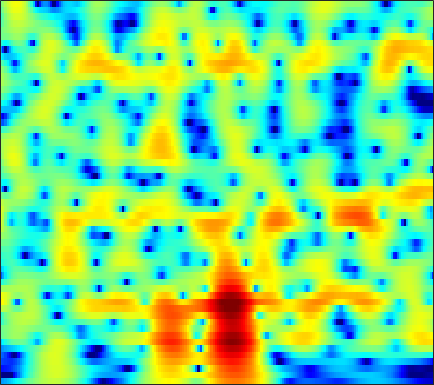

The file beside this chart, header and first rows:
-9.985, -9.6574, -9.1286, -8.4987, -7.9641, -7.1969, -6.3786, -5.745, -4.8919, -4.0437, -3.2143, -2.6099, -1.8418, -1.1202, -0.61245, 0.017336, 0.58798, 0.97571, 1.4398, 1.8392, 2.1674, 2.3675, 2.5736, 2.7082
-21.03, -22.83, -26.8, -33.2, -29.12, -21.92, -17.28, -14.65, -11.81, -9.456, -7.454, -6.129, -4.559, -3.176, -2.247, -1.136, -0.1587, 0.4921, 1.256, 1.908, 2.451, 2.789, 3.15, 3.41
-16.03, -15.82, -15.55, -15.18, -14.79, -14.03, -12.99, -12.05, -10.64, -9.136, -7.62, -6.502, -5.064, -3.711, -2.762, -1.588, -0.5273, 0.1917, 1.046, 1.782, 2.4, 2.785, 3.196, 3.493
-13.44, -13.76, -14.18, -14.53, -14.67, -14.57, -14, -13.25, -11.89, -10.28, -8.587, -7.322, -5.697, -4.175, -3.111, -1.803, -0.628, 0.1646, 1.102, 1.903, 2.567, 2.975, 3.401, 3.693
-12, -12.68, -13.82, -15.47, -17.17, -20.26, -22.63, -20.87, -16.43, -12.72, -9.798, -7.985, -5.932, -4.203, -3.068, -1.732, -0.5643, 0.2134, 1.132, 1.926, 2.596, 3.016, 3.463, 3.776
-10.47, -9.861, -9.179, -8.682, -8.36, -7.929, -7.417, -6.983, -6.312, -5.574, -4.822, -4.274, -3.582, -2.947, -2.497, -1.91, -1.283, -0.7684, -0.02875, 0.7581, 1.548, 2.104, 2.769, 3.304
-7.122, -5.653, -4.162, -3.05, -2.38, -1.685, -1.179, -0.9119, -0.7113, -0.6926, -0.8988, -1.234, -1.976, -3.133, -4.338, -6.485, -8.828, -9.408, -7.247, -4.154, -1.575, -0.05162, 1.512, 2.639
-1.057, -0.7275, -0.2593, 0.2261, 0.5739, 0.962, 1.205, 1.292, 1.278, 1.108, 0.7578, 0.3553, -0.4083, -1.422, -2.334, -3.639, -4.67, -4.928, -4.33, -3.053, -1.665, -0.7161, 0.3096, 1.058
-0.8449, -0.5906, -0.1538, 0.314, 0.6377, 1.002, 1.29, 1.451, 1.578, 1.582, 1.485, 1.345, 1.091, 0.766, 0.4971, 0.1344, -0.1806, -0.3601, -0.5201, -0.6056, -0.6475, -0.6757, -0.7289, -0.8111
-3.83, -2.703, -1.356, -0.2732, 0.3577, 1.026, 1.554, 1.865, 2.179, 2.366, 2.443, 2.445, 2.369, 2.208, 2.039, 1.738, 1.351, 1.008, 0.4793, -0.1383, -0.8672, -1.491, -2.397, -3.345
-3.631, -2.12, -0.6547, 0.296, 0.7829, 1.279, 1.667, 1.896, 2.161, 2.393, 2.604, 2.721, 2.816, 2.795, 2.705, 2.458, 2.049, 1.623, 0.8748, -0.07937, -1.291, -2.397, -4.281, -6.864
2.636, 2.455, 2.057, 1.456, 0.9366, 0.1327, -0.6997, -1.158, -1.188, -0.5423, 0.4184, 1.117, 1.849, 2.286, 2.419, 2.35, 2.01, 1.58, 0.8179, -0.1188, -1.191, -2.057, -3.267, -4.479
5.835, 5.184, 4.119, 2.706, 1.246, -1.619, -6.236, -12.06, -12.95, -5.519, -1.71, 0.03682, 1.511, 2.272, 2.44, 2.217, 1.546, 0.7706, -0.5785, -2.252, -3.918, -4.905, -5.504, -5.296
4.821, 4.487, 3.947, 3.223, 2.57, 1.737, 1.073, 0.6861, 0.4902, 0.7594, 1.257, 1.595, 1.879, 1.903, 1.695, 1.064, -0.0457, -1.237, -3.465, -6.737, -11.96, -17.63, -15.68, -10.45
1.334, 1.418, 1.516, 1.575, 1.652, 1.756, 1.795, 1.826, 1.903, 1.977, 2.008, 2.005, 1.914, 1.675, 1.409, 0.9125, 0.2135, -0.4379, -1.404, -2.409, -3.308, -3.777, -4.043, -3.991
-4.548, -3.744, -2.659, -1.595, -0.9008, -0.1917, 0.3352, 0.6761, 1.036, 1.25, 1.35, 1.367, 1.323, 1.186, 1.032, 0.765, 0.4716, 0.2383, -0.059, -0.3155, -0.4821, -0.5516, -0.5613, -0.4814
-12.67, -9.393, -6.397, -4.282, -3.14, -2.042, -1.184, -0.7179, -0.3409, -0.1181, -0.008217, -0.01327, -0.1006, -0.2389, -0.3889, -0.6133, -0.8093, -0.909, -0.9704, -0.8851, -0.632, -0.3465, 0.1379, 0.6905
-7.865, -6.691, -5.149, -3.838, -3.13, -2.41, -1.869, -1.679, -1.66, -1.736, -1.913, -2.109, -2.42, -2.775, -3.08, -3.587, -4.205, -4.687, -5.149, -5.082, -4.237, -3.182, -1.54, 0.0838
-4.772, -4.071, -3.284, -2.824, -2.632, -2.556, -2.91, -3.386, -4.151, -5.153, -6.155, -6.689, -7.024, -7.077, -7.124, -7.479, -8.572, -10.18, -14.45, -31.77, -14.98, -9.028, -4.282, -1.036
-3.764, -3.184, -2.741, -2.651, -2.758, -3.285, -4.372, -5.464, -7.584, -11.02, -16.89, -25.52, -19.44, -13.29, -10.93, -9.089, -8.085, -7.692, -7.284, -6.567, -5.225, -3.833, -1.798, 0.1787
-2.451, -2.195, -2.078, -2.168, -2.432, -3.075, -3.877, -4.738, -6.163, -7.657, -9.085, -9.72, -9.677, -8.851, -7.977, -6.858, -5.815, -5.095, -4.175, -3.2, -2.16, -1.317, -0.1332, 1.067
-0.6682, -0.6995, -0.8584, -1.134, -1.476, -1.967, -2.523, -3.056, -3.702, -4.31, -4.85, -5.103, -5.252, -5.242, -5.106, -4.784, -4.372, -3.993, -3.401, -2.718, -1.927, -1.267, -0.3161, 0.6874
1.29, 0.9702, 0.4625, -0.1204, -0.5309, -1.068, -1.673, -2.016, -2.475, -2.975, -3.381, -3.689, -4.046, -4.311, -4.479, -4.614, -4.668, -4.648, -4.515, -4.226, -3.699, -3.108, -2.084, -0.8367
2.997, 2.168, 0.9709, -0.2004, -0.9472, -1.773, -2.207, -2.395, -2.685, -2.968, -3.411, -3.865, -4.582, -5.288, -5.765, -6.328, -6.748, -7.103, -7.764, -8.687, -9.572, -9.422, -7.337, -4.245
3.762, 2.074, -0.7671, -4.457, -7.717, -9.373, -6.939, -5.468, -4.28, -3.855, -4.408, -5.231, -7.126, -9.734, -11.72, -12.57, -11.27, -10.27, -9.789, -10.61, -12.78, -13.63, -9.754, -4.859
3.937, 2.396, -0.1211, -3.143, -5.182, -6.471, -5.365, -4.469, -3.532, -3.443, -4.05, -4.996, -7.048, -10.03, -12.38, -13.13, -10.63, -8.868, -7.066, -5.806, -4.669, -3.75, -2.32, -0.6869
3.775, 2.973, 1.87, 0.8943, 0.2152, -0.3317, -0.7278, -0.8871, -1.054, -1.406, -1.864, -2.395, -3.106, -3.882, -4.342, -4.678, -4.702, -4.531, -4.116, -3.539, -2.832, -2.23, -1.303, -0.3105
2.759, 2.253, 1.691, 1.28, 1.106, 0.9805, 0.9093, 0.9082, 0.7906, 0.6788, 0.4069, 0.1421, -0.3302, -0.8865, -1.363, -2.042, -2.77, -3.269, -3.86, -4.191, -4.094, -3.683, -2.753, -1.617
-0.2414, -1.013, -1.446, -1.175, -0.5575, 0.3067, 1.183, 1.707, 2.17, 2.455, 2.471, 2.369, 1.963, 1.346, 0.6919, -0.4386, -1.977, -3.504, -6.275, -10.25, -13.39, -11.02, -6.632, -3.447
-7.234, -12.46, -21.41, -9.498, -5.426, -2.167, 0.01632, 1.091, 2.153, 2.741, 3.022, 3.03, 2.801, 2.297, 1.737, 0.7379, -0.5932, -1.85, -3.84, -5.893, -6.9, -6.236, -4.263, -2.204
-4.857, -5.465, -5.49, -4.442, -3.24, -1.648, -0.2362, 0.5661, 1.408, 1.902, 2.145, 2.144, 2.002, 1.659, 1.313, 0.7325, 0.08554, -0.4054, -1, -1.434, -1.598, -1.509, -1.156, -0.6547
-2.793, -2.345, -1.701, -0.952, -0.4048, 0.3651, 0.9597, 1.363, 1.666, 1.813, 1.734, 1.577, 1.219, 0.7832, 0.4336, -0.01123, -0.3822, -0.5925, -0.7687, -0.8408, -0.8175, -0.7628, -0.6402, -0.5047
-1.805, -0.7823, 0.3631, 1.3, 1.838, 2.437, 2.744, 2.88, 2.776, 2.48, 1.897, 1.334, 0.3685, -0.6756, -1.446, -2.229, -2.591, -2.567, -2.255, -1.803, -1.391, -1.167, -1.018, -1.022
-0.5997, 0.7678, 2.198, 3.234, 3.803, 4.263, 4.451, 4.349, 3.979, 3.223, 2.097, 0.9415, -1.073, -3.85, -6.607, -10.93, -11.64, -9.025, -5.877, -3.816, -2.553, -2.03, -1.802, -2.103
0.5917, 1.743, 2.957, 3.827, 4.292, 4.595, 4.636, 4.435, 3.917, 3.043, 1.806, 0.6078, -1.373, -3.852, -5.955, -8.467, -9.019, -7.907, -5.936, -4.313, -3.23, -2.771, -2.648, -3.156
1.339, 2.048, 2.835, 3.417, 3.691, 3.88, 3.778, 3.576, 3.015, 2.221, 1.144, 0.1784, -1.25, -2.722, -3.726, -4.769, -5.254, -5.211, -4.755, -4.037, -3.327, -2.899, -2.587, -2.586
1.613, 2.025, 2.503, 2.88, 3.06, 3.184, 3.098, 2.89, 2.408, 1.636, 0.587, -0.4203, -2.062, -4.072, -5.771, -8, -9.133, -8.673, -6.931, -5.047, -3.478, -2.569, -1.673, -1.094
0.539, 0.8191, 1.205, 1.584, 1.859, 2.102, 2.256, 2.206, 1.99, 1.486, 0.6544, -0.2065, -1.829, -4.114, -6.509, -11.17, -15.71, -12.61, -7.685, -4.472, -2.341, -1.21, -0.1317, 0.5522
-3.363, -3.164, -2.612, -1.836, -1.183, -0.3675, 0.314, 0.7207, 1.031, 1.136, 0.972, 0.6925, 0.1331, -0.5954, -1.189, -1.834, -2.047, -1.834, -1.14, -0.2606, 0.5664, 1.074, 1.536, 1.748
-12.36, -12.92, -11.06, -8.135, -6.202, -4.132, -2.603, -1.648, -0.7142, 0.03092, 0.5593, 0.8436, 1.137, 1.327, 1.444, 1.609, 1.804, 1.98, 2.251, 2.499, 2.671, 2.712, 2.587, 2.233
-15.89, -17.2, -14.54, -10.97, -8.888, -6.787, -5.254, -4.231, -3.058, -1.986, -0.9482, -0.2514, 0.6063, 1.348, 1.841, 2.405, 2.869, 3.153, 3.439, 3.605, 3.617, 3.504, 3.159, 2.543
-8.162, -8.393, -8.513, -8.437, -8.443, -8.422, -8.328, -8.091, -7.095, -5.636, -3.913, -2.651, -1.168, 0.1087, 0.9155, 1.812, 2.538, 2.978, 3.418, 3.702, 3.813, 3.77, 3.536, 3.061
-4.369, -4.888, -5.783, -7.034, -8.338, -10.97, -15.48, -21.62, -18.47, -11.43, -7.347, -5.216, -3.088, -1.472, -0.508, 0.5539, 1.418, 1.971, 2.592, 3.079, 3.427, 3.586, 3.637, 3.505
-1.458, -2.036, -2.986, -4.201, -5.283, -6.915, -8.607, -9.437, -9.158, -7.721, -6.062, -4.916, -3.676, -2.73, -2.138, -1.423, -0.7066, -0.1393, 0.6816, 1.503, 2.251, 2.725, 3.196, 3.471
0.7779, 0.3162, -0.3928, -1.168, -1.783, -2.569, -3.196, -3.57, -3.832, -3.859, -3.865, -3.894, -4.081, -4.541, -5.023, -5.642, -5.646, -4.949, -3.292, -1.422, 0.2214, 1.232, 2.276, 2.981
1.899, 1.476, 0.8384, 0.1606, -0.3325, -0.9795, -1.519, -1.821, -2.21, -2.557, -2.936, -3.394, -4.346, -5.933, -7.906, -12.74, -29.98, -16.15, -7.887, -3.699, -1.037, 0.3613, 1.691, 2.536
1.896, 1.345, 0.4953, -0.4405, -1.14, -1.947, -2.565, -2.8, -2.822, -2.711, -2.554, -2.522, -2.681, -3.091, -3.526, -4.06, -4.087, -3.512, -2.135, -0.5595, 0.8138, 1.603, 2.311, 2.643
0.9763, 0.1686, -1.189, -2.899, -4.499, -6.836, -8.649, -8.788, -7.006, -4.824, -3.094, -2.038, -0.9705, -0.2195, 0.2416, 0.7835, 1.32, 1.772, 2.385, 2.957, 3.392, 3.576, 3.529, 3.099
-1.577, -2.502, -3.995, -5.896, -7.748, -11.25, -15.77, -15.32, -10.32, -6.495, -3.89, -2.405, -0.8921, 0.2432, 0.9565, 1.77, 2.473, 2.946, 3.489, 3.891, 4.099, 4.094, 3.818, 3.161
-5.595, -6.819, -7.994, -8.448, -8.348, -8.018, -7.531, -6.938, -5.766, -4.459, -3.288, -2.557, -1.716, -0.9733, -0.4444, 0.278, 1.071, 1.659, 2.409, 3.033, 3.462, 3.618, 3.6, 3.295
-9.569, -14.72, -28.17, -13.89, -9.891, -6.79, -4.895, -3.99, -3.103, -2.573, -2.409, -2.532, -2.984, -3.544, -3.777, -3.333, -1.998, -0.7479, 0.8518, 2.161, 3.114, 3.594, 3.936, 3.971
-3.751, -4.767, -5.337, -4.677, -3.748, -2.432, -1.351, -0.8022, -0.453, -0.5776, -1.229, -2.161, -4.324, -8.452, -15.05, -18.43, -7.341, -3.62, -0.4826, 1.534, 2.846, 3.487, 3.957, 4.071
-0.55, -0.5891, -0.4824, -0.186, 0.1106, 0.5136, 0.8598, 1.049, 1.067, 0.8037, 0.2157, -0.4436, -1.573, -2.779, -3.434, -3.456, -2.484, -1.438, -0.09671, 0.9901, 1.744, 2.096, 2.296, 2.195
-0.7764, -0.3343, 0.2375, 0.7654, 1.128, 1.529, 1.797, 1.902, 1.914, 1.768, 1.468, 1.153, 0.6915, 0.2619, 0.008726, -0.1716, -0.1779, -0.08423, 0.09045, 0.2468, 0.3135, 0.2741, 0.08518, -0.2979
-2.174, -1.119, 0.07201, 1.026, 1.603, 2.199, 2.59, 2.74, 2.798, 2.686, 2.431, 2.165, 1.733, 1.245, 0.8753, 0.4018, -0.01755, -0.307, -0.646, -0.9705, -1.302, -1.579, -2.014, -2.537
-2.905, -1.315, 0.3588, 1.633, 2.365, 3.08, 3.54, 3.726, 3.756, 3.556, 3.143, 2.715, 1.993, 1.14, 0.4505, -0.4825, -1.353, -1.933, -2.596, -3.16, -3.686, -4.083, -4.639, -5.193
-1.347, -0.04044, 1.447, 2.646, 3.351, 4.049, 4.472, 4.619, 4.552, 4.193, 3.524, 2.804, 1.552, -0.03137, -1.423, -3.428, -5.31, -6.313, -6.968, -7.152, -7.4, -7.81, -8.68, -9.776
-0.09922, 0.8613, 2.066, 3.122, 3.788, 4.477, 4.897, 5.016, 4.915, 4.478, 3.664, 2.763, 1.11, -1.217, -3.564, -8.023, -15.89, -27.29, -15.67, -11.59, -10.33, -10.5, -12.09, -15.86
